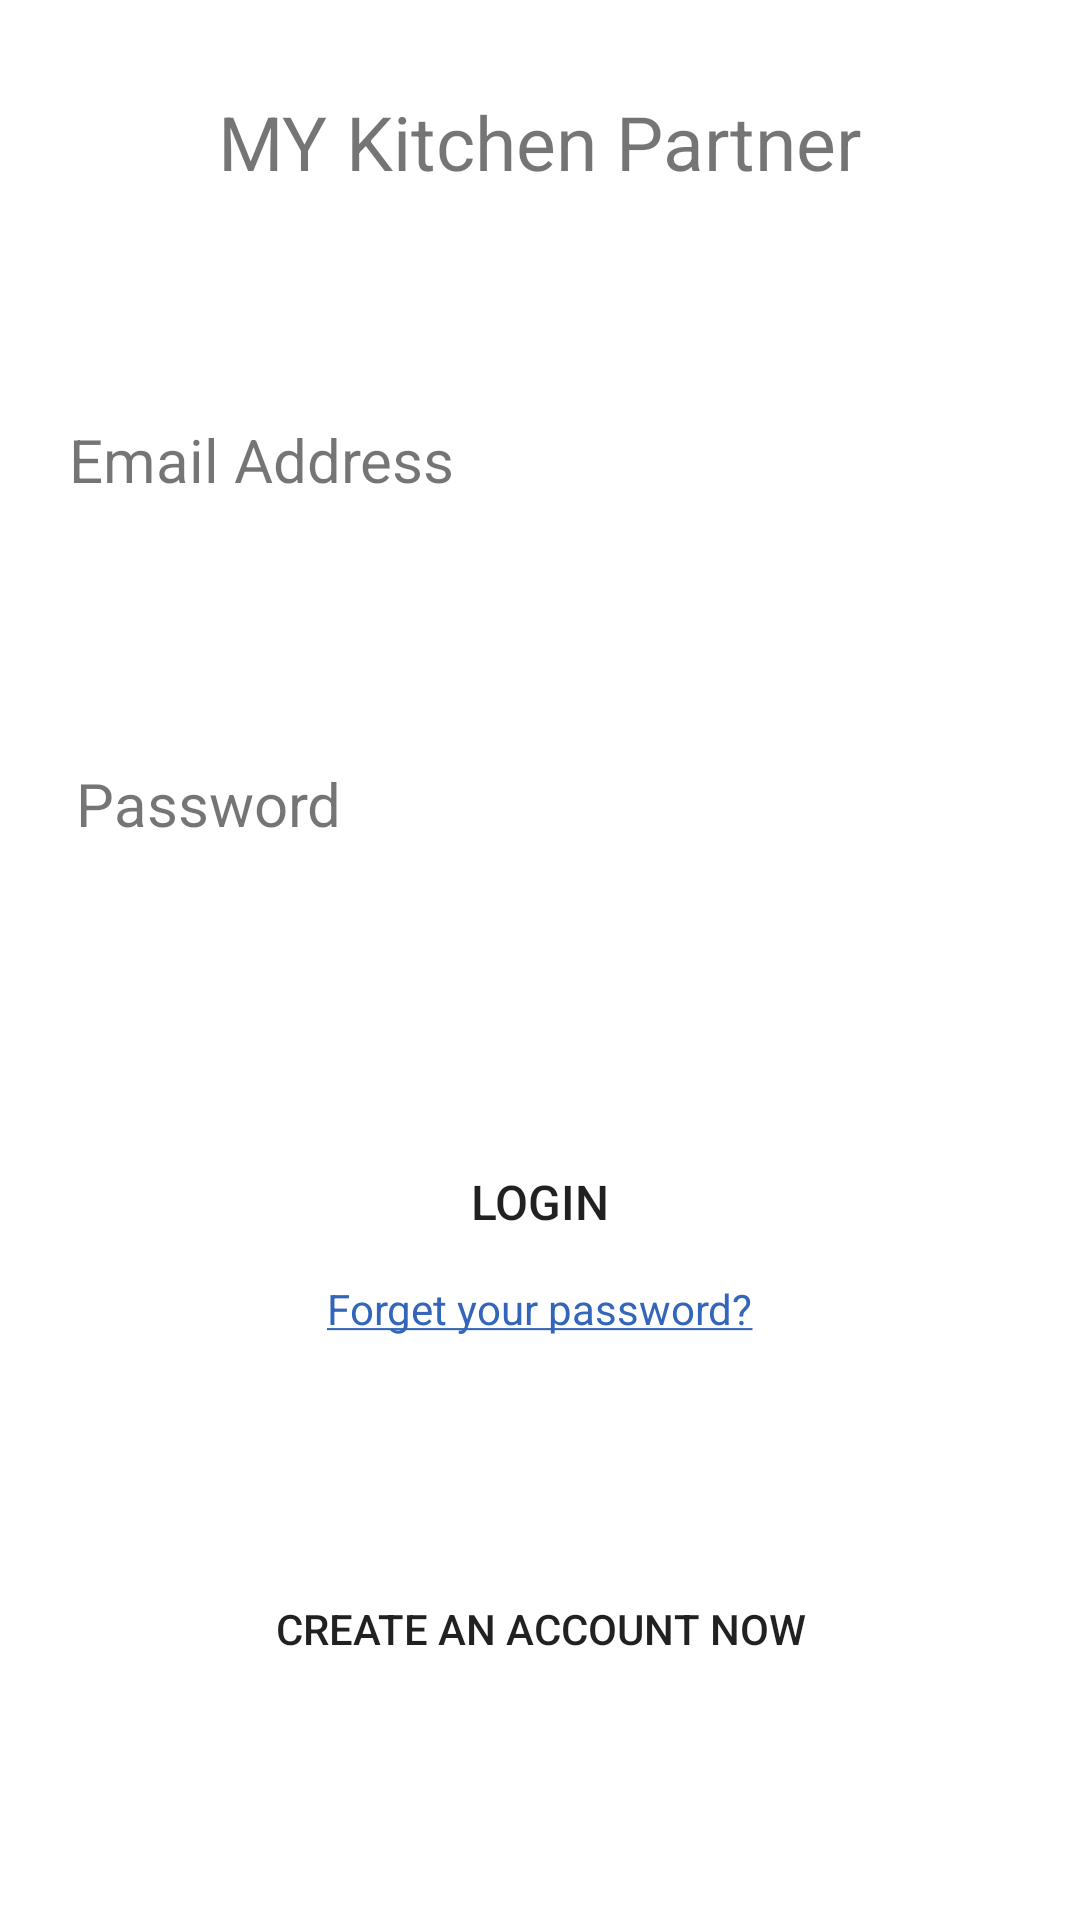

Produce the Android XML layout that renders to this screen, including the resource entries it uses.
<!-- AndroidManifest.xml: application theme Theme.Assignment -->
<!-- res/layout/activity_main.xml -->
<?xml version="1.0" encoding="utf-8"?>
<androidx.constraintlayout.widget.ConstraintLayout xmlns:android="http://schemas.android.com/apk/res/android"
    xmlns:app="http://schemas.android.com/apk/res-auto"
    xmlns:tools="http://schemas.android.com/tools"
    android:layout_width="match_parent"
    android:layout_height="match_parent"
    tools:context=".MainActivity">

    <TextView
        android:id="@+id/Title"
        android:layout_width="wrap_content"
        android:layout_height="wrap_content"
        android:text="MY Kitchen Partner"
        android:textSize="25sp"
        app:layout_constraintBottom_toBottomOf="parent"
        app:layout_constraintEnd_toEndOf="parent"
        app:layout_constraintHorizontal_bias="0.5"
        app:layout_constraintStart_toStartOf="parent"
        app:layout_constraintTop_toTopOf="parent"
        app:layout_constraintVertical_bias="0.05" />

    <ImageView
        android:id="@+id/imageView"
        android:layout_width="wrap_content"
        android:layout_height="wrap_content"
        app:layout_constraintBottom_toBottomOf="parent"
        app:layout_constraintEnd_toEndOf="parent"
        app:layout_constraintHorizontal_bias="0.5"
        app:layout_constraintStart_toStartOf="parent"
        app:layout_constraintTop_toBottomOf="@+id/Title"
        app:layout_constraintVertical_bias="0.04"
        app:srcCompat="@drawable/ic_launcher_foreground"
        android:contentDescription="TODO" />

    <TextView
        android:id="@+id/textView2"
        android:layout_width="wrap_content"
        android:layout_height="wrap_content"
        android:text="Email Address"
        android:textSize="20sp"
        app:layout_constraintBottom_toBottomOf="parent"
        app:layout_constraintEnd_toEndOf="parent"
        app:layout_constraintHorizontal_bias="0.1"
        app:layout_constraintStart_toStartOf="parent"
        app:layout_constraintTop_toBottomOf="@+id/imageView"
        app:layout_constraintVertical_bias="0.1" />

    <EditText
        android:id="@+id/InputID"
        android:layout_width="0dp"
        android:layout_height="wrap_content"
        android:layout_marginLeft="30sp"
        android:layout_marginRight="30sp"
        android:background="@drawable/rounded_edittext_states"
        android:ems="10"
        android:inputType="textEmailAddress"
        android:minHeight="48dp"
        android:paddingStart="15sp"
        android:paddingEnd="15sp"
        app:layout_constraintBottom_toBottomOf="parent"
        app:layout_constraintEnd_toEndOf="parent"
        app:layout_constraintHorizontal_bias="0.5"
        app:layout_constraintStart_toStartOf="parent"
        app:layout_constraintTop_toBottomOf="@+id/textView2"
        app:layout_constraintVertical_bias="0.03"
        tools:ignore="SpeakableTextPresentCheck" />

    <TextView
        android:id="@+id/textView3"
        android:layout_width="wrap_content"
        android:layout_height="wrap_content"
        android:text="Password"
        android:textSize="20sp"
        app:layout_constraintBottom_toBottomOf="parent"
        app:layout_constraintEnd_toEndOf="parent"
        app:layout_constraintHorizontal_bias="0.093"
        app:layout_constraintStart_toStartOf="parent"
        app:layout_constraintTop_toBottomOf="@+id/InputID"
        app:layout_constraintVertical_bias="0.07" />

    <EditText
        android:id="@+id/InputPassword"
        android:layout_width="0dp"
        android:layout_height="wrap_content"
        android:layout_marginLeft="30sp"
        android:layout_marginRight="30sp"
        android:background="@drawable/rounded_edittext_states"
        android:ems="10"
        android:inputType="textPassword"
        android:minHeight="48dp"
        android:paddingStart="15sp"
        android:paddingEnd="15sp"
        app:layout_constraintBottom_toBottomOf="parent"
        app:layout_constraintEnd_toEndOf="parent"
        app:layout_constraintStart_toStartOf="parent"
        app:layout_constraintTop_toBottomOf="@+id/textView3"
        app:layout_constraintVertical_bias="0.03"
        tools:ignore="SpeakableTextPresentCheck" />

    <Button
        android:id="@+id/Login"
        android:layout_width="130sp"
        android:layout_height="wrap_content"
        android:background="@drawable/rounded_edittext_states"
        android:text="Login"
        android:textSize="16sp"
        app:layout_constraintBottom_toBottomOf="parent"
        app:layout_constraintEnd_toEndOf="parent"
        app:layout_constraintHorizontal_bias="0.5"
        app:layout_constraintStart_toStartOf="parent"
        app:layout_constraintTop_toBottomOf="@+id/InputPassword"
        app:layout_constraintVertical_bias="0.15" />

    <TextView
        android:id="@+id/forget_password"
        android:layout_width="wrap_content"
        android:layout_height="wrap_content"
        android:text="@string/forget_password"
        android:textColor="#3366BB"
        android:textSize="14sp"
        app:layout_constraintBottom_toBottomOf="parent"
        app:layout_constraintEnd_toEndOf="parent"
        app:layout_constraintStart_toStartOf="parent"
        app:layout_constraintTop_toBottomOf="@+id/Login"
        app:layout_constraintVertical_bias="0.01" />

    <Button
        android:id="@+id/RegisterPage"
        android:layout_width="260sp"
        android:layout_height="wrap_content"
        android:background="@drawable/rounded_edittext_states"
        android:text="Create an account now"
        android:textSize="14sp"
        app:layout_constraintBottom_toBottomOf="parent"
        app:layout_constraintEnd_toEndOf="parent"
        app:layout_constraintHorizontal_bias="0.5"
        app:layout_constraintStart_toStartOf="parent"
        app:layout_constraintTop_toBottomOf="@+id/forget_password"
        app:layout_constraintVertical_bias="0.5" />

    <ProgressBar
        android:id="@+id/progressBar"
        style="?android:attr/progressBarStyle"
        android:layout_width="100sp"
        android:layout_height="100sp"
        android:visibility="gone"
        app:layout_constraintBottom_toBottomOf="parent"
        app:layout_constraintEnd_toEndOf="parent"
        app:layout_constraintStart_toStartOf="parent"
        app:layout_constraintTop_toTopOf="parent" />

</androidx.constraintlayout.widget.ConstraintLayout>
<!-- resources referenced by this layout -->
<resources>
  <string name="forget_password"><u>Forget your password?</u></string>
  <style name="Theme.Assignment" parent="Theme.MaterialComponents.DayNight.NoActionBar">
          
          <item name="colorPrimary">@color/teal_200</item>
          <item name="colorPrimaryVariant">@color/teal_700</item>
          <item name="colorOnPrimary">@color/white</item>
          
          <item name="colorSecondary">@color/teal_200</item>
          <item name="colorSecondaryVariant">@color/teal_700</item>
          <item name="colorOnSecondary">@color/black</item>
          
          <item name="android:statusBarColor" tools:targetApi="l">?attr/colorPrimaryVariant</item>
          
      </style>
  <!-- not gathered from this repository: default colours our renderer supplied (Android Studio template values) -->
  <color name="teal_200">#FF03DAC5</color>
  <color name="teal_700">#FF018786</color>
  <color name="black">#FF000000</color>
  <color name="white">#FFFFFFFF</color>
</resources>
